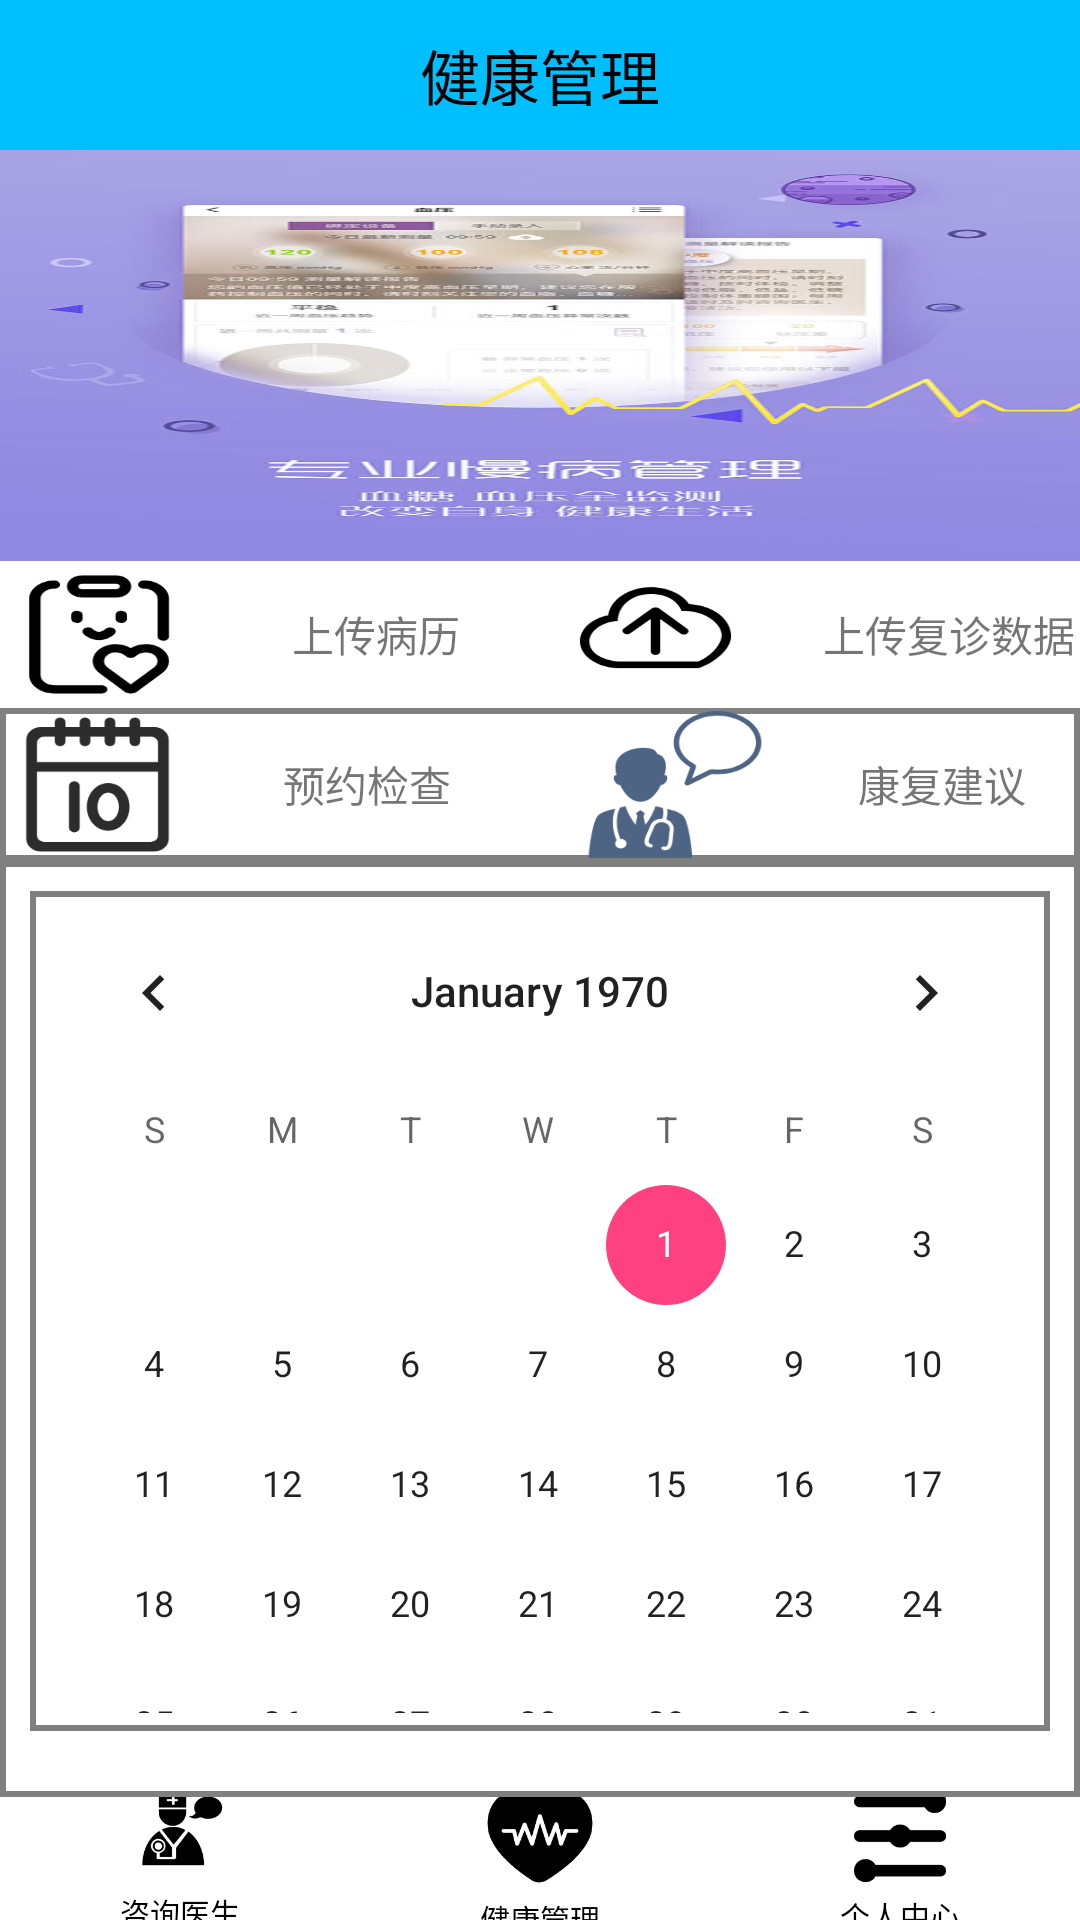

Write the Android layout XML for this screen, with the resource values it uses.
<!-- AndroidManifest.xml: application theme AppTheme -->
<!-- res/layout/activity_index.xml -->
<?xml version="1.0" encoding="utf-8"?>
<LinearLayout
    xmlns:android="http://schemas.android.com/apk/res/android"
    xmlns:tools="http://schemas.android.com/tools"
    android:layout_width="match_parent"
    android:layout_height="match_parent"
    tools:context=".MainActivity"
    android:orientation="vertical"
    android:background="#ffffff">
    <TextView
        android:layout_width="match_parent"
        android:layout_height="50dp"
        android:background="@color/deepskyblue"
        android:text="健康管理"
        android:gravity="center"
        android:textSize="20sp"
        android:textColor="@color/black"/>

    <RelativeLayout
        android:layout_width="match_parent"
        android:layout_height="137dp"
        android:background="@drawable/guide_two">

        <com.example.guoxiaowen.hospital.MyViewPager
            android:id="@+id/looper_pager"
            android:layout_width="match_parent"
            android:layout_height="0dp"
            android:layout_marginTop="10dp"
            android:background="@color/blue" />

        <LinearLayout
            android:id="@+id/points_container"
            android:layout_width="match_parent"
            android:layout_height="wrap_content"
            android:layout_alignParentBottom="true"
            android:layout_marginBottom="40px"
            android:gravity="center"
            android:orientation="horizontal">

        </LinearLayout>
    </RelativeLayout>

    <TableLayout
        android:layout_width="match_parent"
        android:layout_height="100dp">

        <TableRow
            android:layout_height="match_parent"
            android:padding="2dp">

            <LinearLayout>

                <ImageButton
                    android:id="@+id/imagebtn1"
                    android:layout_width="62dp"
                    android:layout_height="match_parent"
                    android:background="@drawable/index_1" />

                <TextView
                    android:layout_width="123dp"
                    android:layout_height="45dp"
                    android:gravity="center"
                    android:text="上传病历" />
            </LinearLayout>

            <LinearLayout>

                <ImageButton
                    android:id="@+id/imagebtn2"
                    android:layout_width="63dp"
                    android:layout_height="45dp"
                    android:background="@drawable/index_2" />

                <TextView
                    android:layout_width="133dp"
                    android:layout_height="match_parent"
                    android:gravity="center"
                    android:text="上传复诊数据" />
            </LinearLayout>
        </TableRow>

        <TableRow
            android:background="@drawable/index_lineborder">

            <LinearLayout>

                <ImageButton
                    android:id="@+id/imagebtn3"
                    android:layout_width="57dp"
                    android:layout_height="match_parent"
                    android:layout_marginLeft="4dp"
                    android:background="@drawable/index_3" />

                <TextView
                    android:layout_width="123dp"
                    android:layout_height="match_parent"
                    android:gravity="center"
                    android:text="预约检查" />
            </LinearLayout>

            <LinearLayout>

                <ImageButton
                    android:id="@+id/imagebtn4"
                    android:layout_width="60dp"
                    android:layout_height="match_parent"
                    android:layout_marginLeft="10dp"
                    android:background="@drawable/index_4" />

                <TextView
                    android:layout_width="118dp"
                    android:layout_height="match_parent"
                    android:gravity="center"
                    android:text="康复建议" />
            </LinearLayout>
        </TableRow>

    </TableLayout>

    <CalendarView
        android:id="@+id/calendarView"
        android:layout_width="match_parent"
        android:layout_height="312dp"
        android:background="@drawable/index_lineborder"
        android:paddingBottom="6dp"
        android:paddingLeft="10dp"
        android:paddingTop="10dp" />

    <LinearLayout
        android:layout_width="match_parent"
        android:layout_height="wrap_content"
        android:layout_marginTop="0dp"
        android:layout_weight="1"
        android:background="@drawable/border3"
        android:orientation="horizontal">

        <LinearLayout
            android:layout_width="0dp"
            android:layout_height="65dp"
            android:layout_gravity="center_vertical"
            android:layout_marginTop="4dp"
            android:layout_weight="1"
            android:orientation="vertical">

            <ImageButton
                android:id="@+id/imagebtn5"
                android:layout_width="match_parent"
                android:layout_height="39dp"
                android:background="#ffffff"
                android:scaleType="centerInside"
                android:src="@drawable/index_5" />

            <TextView
                android:layout_width="wrap_content"
                android:layout_height="wrap_content"
                android:layout_gravity="center_horizontal"
                android:text="@string/consult"
                android:textColor="#000000"
                android:textSize="10sp" />
        </LinearLayout>

        <LinearLayout

            android:layout_width="0dp"
            android:layout_height="63dp"
            android:layout_gravity="center_vertical"
            android:layout_marginTop="4dp"
            android:layout_weight="1"
            android:orientation="vertical">

            <ImageButton
                android:id="@+id/imagebtn6"
                android:layout_width="match_parent"
                android:layout_height="40dp"
                android:background="#ffffff"
                android:scaleType="centerInside"
                android:src="@drawable/index_6" />

            <TextView
                android:layout_width="wrap_content"
                android:layout_height="wrap_content"
                android:layout_gravity="center_horizontal"
                android:text="@string/health"
                android:textColor="#000000"
                android:textSize="10sp" />
        </LinearLayout>

        <LinearLayout
            android:layout_width="0dp"
            android:layout_height="71dp"
            android:layout_gravity="center_vertical"
            android:layout_marginTop="4dp"
            android:layout_weight="1"
            android:orientation="vertical">

            <ImageButton
                android:id="@+id/imagebtn7"
                android:layout_width="match_parent"
                android:layout_height="38dp"
                android:layout_marginTop="5dp"
                android:background="#ffffff"
                android:scaleType="centerInside"
                android:src="@drawable/index_7" />

            <TextView
                android:layout_width="wrap_content"
                android:layout_height="wrap_content"
                android:layout_gravity="center_horizontal"
                android:text="@string/center"
                android:textColor="#000000"
                android:textSize="10sp" />
        </LinearLayout>
    </LinearLayout>


</LinearLayout>
<!-- resources referenced by this layout -->
<resources>
  <color name="black">#000000</color>
  <color name="blue">#0000FF</color>
  <color name="deepskyblue">#00BFFF</color>
  <!-- drawable guide_two: jpg bitmap (drawable-v24, 46922 bytes) -->
  <!-- drawable index_1: png bitmap (drawable-v24, 6558 bytes) -->
  <!-- drawable index_2: png bitmap (drawable-v24, 5776 bytes) -->
  <!-- drawable index_3: png bitmap (drawable-v24, 6650 bytes) -->
  <!-- drawable index_4: png bitmap (drawable-v24, 11255 bytes) -->
  <!-- drawable index_5: png bitmap (drawable-v24, 5519 bytes) -->
  <!-- drawable index_6: png bitmap (drawable-v24, 6571 bytes) -->
  <!-- drawable index_7: png bitmap (drawable-v24, 3766 bytes) -->
  <!-- drawable index_lineborder (drawable) -->
  <?xml version="1.0" encoding="UTF-8"?>
  <shape xmlns:android="http://schemas.android.com/apk/res/android" >
  
          <solid android:color="@color/white"/>
  
          <padding
              android:bottom="0dp"
              android:left="0dp"
              android:right="0dp"
              android:top="0dp"/>
  
          <stroke
              android:width="2dp"
              android:color="@color/gray"/>
  
  </shape>
  <string name="center">个人中心</string>
  <string name="consult">咨询医生</string>
  <string name="health">健康管理</string>
  <style name="AppTheme" parent="Theme.AppCompat.Light.DarkActionBar">
          
          <item name="colorPrimary">@color/colorPrimary</item>
          <item name="colorPrimaryDark">@color/colorPrimaryDark</item>
          <item name="colorAccent">@color/colorAccent</item>'
          <item name="windowNoTitle">true</item>
      </style>
  <color name="white">#FFFFFF</color>
  <color name="gray">#808080</color>
  <color name="colorPrimary">#3F51B5</color>
  <color name="colorPrimaryDark">#303F9F</color>
  <color name="colorAccent">#FF4081</color>
</resources>
